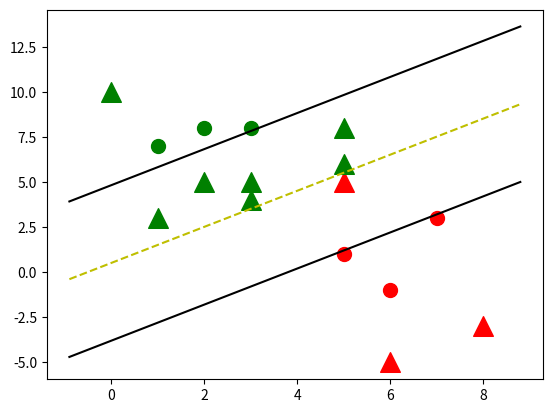

Reproduce this figure in Python.
import numpy as np
import random


train_data = np.array([[-0.214824, 0.662756, -1.000000, ],
                       [-0.061569, -0.091875, 1.000000, ],
                       [0.406933, 0.648055, -1.000000, ],
                       [0.223650, 0.130142, 1.000000, ],
                       [0.231317, 0.766906, -1.000000, ],
                       [-0.748800, -0.531637, -1.000000, ],
                       [-0.557789, 0.375797, -1.000000, ],
                       [0.207123, -0.019463, 1.000000, ],
                       [0.286462, 0.719470, -1.000000, ],
                       [0.195300, -0.179039, 1.000000, ],
                       [-0.152696, -0.153030, 1.000000, ],
                       [0.384471, 0.653336, -1.000000, ],
                       [-0.117280, -0.153217, 1.000000, ],
                       [-0.238076, 0.000583, 1.000000, ],
                       [-0.413576, 0.145681, 1.000000, ],
                       [0.490767, -0.680029, -1.000000, ],
                       [0.199894, -0.199381, 1.000000, ],
                       [-0.356048, 0.537960, -1.000000, ],
                       [-0.392868, -0.125261, 1.000000, ],
                       [0.353588, -0.070617, 1.000000, ],
                       [0.020984, 0.925720, -1.000000, ],
                       [-0.475167, -0.346247, -1.000000, ],
                       [0.074952, 0.042783, 1.000000, ],
                       [0.394164, -0.058217, 1.000000, ],
                       [0.663418, 0.436525, -1.000000, ],
                       [0.402158, 0.577744, -1.000000, ],
                       [-0.449349, -0.038074, 1.000000, ],
                       [0.619080, -0.088188, -1.000000, ],
                       [0.268066, -0.071621, 1.000000, ],
                       [-0.015165, 0.359326, 1.000000, ],
                       [0.539368, -0.374972, -1.000000, ],
                       [-0.319153, 0.629673, -1.000000, ],
                       [0.694424, 0.641180, -1.000000, ],
                       [0.079522, 0.193198, 1.000000, ],
                       [0.253289, -0.285861, 1.000000, ],
                       [-0.035558, -0.010086, 1.000000, ],
                       [-0.403483, 0.474466, -1.000000, ],
                       [-0.034312, 0.995685, -1.000000, ],
                       [-0.590657, 0.438051, -1.000000, ],
                       [-0.098871, -0.023953, 1.000000, ],
                       [-0.250001, 0.141621, 1.000000, ],
                       [-0.012998, 0.525985, -1.000000, ],
                       [0.153738, 0.491531, -1.000000, ],
                       [0.388215, -0.656567, -1.000000, ],
                       [0.049008, 0.013499, 1.000000, ],
                       [0.068286, 0.392741, 1.000000, ],
                       [0.747800, -0.066630, -1.000000, ],
                       [0.004621, -0.042932, 1.000000, ],
                       [-0.701600, 0.190983, -1.000000, ],
                       [0.055413, -0.024380, 1.000000, ],
                       [0.035398, -0.333682, 1.000000, ],
                       [0.211795, 0.024689, 1.000000, ],
                       [-0.045677, 0.172907, 1.000000, ],
                       [0.595222, 0.209570, -1.000000, ],
                       [0.229465, 0.250409, 1.000000, ],
                       [-0.089293, 0.068198, 1.000000, ],
                       [0.384300, -0.176570, 1.000000, ],
                       [0.834912, -0.110321, -1.000000, ],
                       [-0.307768, 0.503038, -1.000000, ],
                       [-0.777063, -0.348066, -1.000000, ],
                       [0.017390, 0.152441, 1.000000, ],
                       [-0.293382, -0.139778, 1.000000, ],
                       [-0.203272, 0.286855, 1.000000, ],
                       [0.957812, -0.152444, -1.000000, ],
                       [0.004609, -0.070617, 1.000000, ],
                       [-0.755431, 0.096711, -1.000000, ],
                       [-0.526487, 0.547282, -1.000000, ],
                       [-0.246873, 0.833713, -1.000000, ],
                       [0.185639, -0.066162, 1.000000, ],
                       [0.851934, 0.456603, -1.000000, ],
                       [-0.827912, 0.117122, -1.000000, ],
                       [0.233512, -0.106274, 1.000000, ],
                       [0.583671, -0.709033, -1.000000, ],
                       [-0.487023, 0.625140, -1.000000, ],
                       [-0.448939, 0.176725, 1.000000, ],
                       [0.155907, -0.166371, 1.000000, ],
                       [0.334204, 0.381237, -1.000000, ],
                       [0.081536, -0.106212, 1.000000, ],
                       [0.227222, 0.527437, -1.000000, ],
                       [0.759290, 0.330720, -1.000000, ],
                       [0.204177, -0.023516, 1.000000, ],
                       [0.577939, 0.403784, -1.000000, ],
                       [-0.568534, 0.442948, -1.000000, ],
                       [-0.011520, 0.021165, 1.000000, ],
                       [0.875720, 0.422476, -1.000000, ],
                       [0.297885, -0.632874, -1.000000, ],
                       [-0.015821, 0.031226, 1.000000, ],
                       [0.541359, -0.205969, -1.000000, ],
                       [-0.689946, -0.508674, -1.000000, ],
                       [-0.343049, 0.841653, -1.000000, ],
                       [0.523902, -0.436156, -1.000000, ],
                       [0.249281, -0.711840, -1.000000, ],
                       [0.193449, 0.574598, -1.000000, ],
                       [-0.257542, -0.753885, -1.000000, ],
                       [-0.021605, 0.158080, 1.000000, ],
                       [0.601559, -0.727041, -1.000000, ],
                       [-0.791603, 0.095651, -1.000000, ],
                       [-0.908298, -0.053376, -1.000000, ],
                       [0.122020, 0.850966, -1.000000, ],
                       [-0.725568, -0.292022, -1.000000, ],
                       ])
test_data = np.array([[0.676771, -0.486687, -1.000000, ],
                      [0.008473, 0.186070, 1.000000, ],
                      [-0.727789, 0.594062, -1.000000, ],
                      [0.112367, 0.287852, 1.000000, ],
                      [0.383633, -0.038068, 1.000000, ],
                      [-0.927138, -0.032633, -1.000000, ],
                      [-0.842803, -0.423115, -1.000000, ],
                      [-0.003677, -0.367338, 1.000000, ],
                      [0.443211, -0.698469, -1.000000, ],
                      [-0.473835, 0.005233, 1.000000, ],
                      [0.616741, 0.590841, -1.000000, ],
                      [0.557463, -0.373461, -1.000000, ],
                      [-0.498535, -0.223231, -1.000000, ],
                      [-0.246744, 0.276413, 1.000000, ],
                      [-0.761980, -0.244188, -1.000000, ],
                      [0.641594, -0.479861, -1.000000, ],
                      [-0.659140, 0.529830, -1.000000, ],
                      [-0.054873, -0.238900, 1.000000, ],
                      [-0.089644, -0.244683, 1.000000, ],
                      [-0.431576, -0.481538, -1.000000, ],
                      [-0.099535, 0.728679, -1.000000, ],
                      [-0.188428, 0.156443, 1.000000, ],
                      [0.267051, 0.318101, 1.000000, ],
                      [0.222114, -0.528887, -1.000000, ],
                      [0.030369, 0.113317, 1.000000, ],
                      [0.392321, 0.026089, 1.000000, ],
                      [0.298871, -0.915427, -1.000000, ],
                      [-0.034581, -0.133887, 1.000000, ],
                      [0.405956, 0.206980, 1.000000, ],
                      [0.144902, -0.605762, -1.000000, ],
                      [0.274362, -0.401338, 1.000000, ],
                      [0.397998, -0.780144, -1.000000, ],
                      [0.037863, 0.155137, 1.000000, ],
                      [-0.010363, -0.004170, 1.000000, ],
                      [0.506519, 0.486619, -1.000000, ],
                      [0.000082, -0.020625, 1.000000, ],
                      [0.057761, -0.155140, 1.000000, ],
                      [0.027748, -0.553763, -1.000000, ],
                      [-0.413363, -0.746830, -1.000000, ],
                      [0.081500, -0.014264, 1.000000, ],
                      [0.047137, -0.491271, 1.000000, ],
                      [-0.267459, 0.024770, 1.000000, ],
                      [-0.148288, -0.532471, -1.000000, ],
                      [-0.225559, -0.201622, 1.000000, ],
                      [0.772360, -0.518986, -1.000000, ],
                      [-0.440670, 0.688739, -1.000000, ],
                      [0.329064, -0.095349, 1.000000, ],
                      [0.970170, -0.010671, -1.000000, ],
                      [-0.689447, -0.318722, -1.000000, ],
                      [-0.465493, -0.227468, -1.000000, ],
                      [-0.049370, 0.405711, 1.000000, ],
                      [-0.166117, 0.274807, 1.000000, ],
                      [0.054483, 0.012643, 1.000000, ],
                      [0.021389, 0.076125, 1.000000, ],
                      [-0.104404, -0.914042, -1.000000, ],
                      [0.294487, 0.440886, -1.000000, ],
                      [0.107915, -0.493703, -1.000000, ],
                      [0.076311, 0.438860, 1.000000, ],
                      [0.370593, -0.728737, -1.000000, ],
                      [0.409890, 0.306851, -1.000000, ],
                      [0.285445, 0.474399, -1.000000, ],
                      [-0.870134, -0.161685, -1.000000, ],
                      [-0.654144, -0.675129, -1.000000, ],
                      [0.285278, -0.767310, -1.000000, ],
                      [0.049548, -0.000907, 1.000000, ],
                      [0.030014, -0.093265, 1.000000, ],
                      [-0.128859, 0.278865, 1.000000, ],
                      [0.307463, 0.085667, 1.000000, ],
                      [0.023440, 0.298638, 1.000000, ],
                      [0.053920, 0.235344, 1.000000, ],
                      [0.059675, 0.533339, -1.000000, ],
                      [0.817125, 0.016536, -1.000000, ],
                      [-0.108771, 0.477254, 1.000000, ],
                      [-0.118106, 0.017284, 1.000000, ],
                      [0.288339, 0.195457, 1.000000, ],
                      [0.567309, -0.200203, -1.000000, ],
                      [-0.202446, 0.409387, 1.000000, ],
                      [-0.330769, -0.240797, 1.000000, ],
                      [-0.422377, 0.480683, -1.000000, ],
                      [-0.295269, 0.326017, 1.000000, ],
                      [0.261132, 0.046478, 1.000000, ],
                      [-0.492244, -0.319998, -1.000000, ],
                      [-0.384419, 0.099170, 1.000000, ],
                      [0.101882, -0.781145, -1.000000, ],
                      [0.234592, -0.383446, 1.000000, ],
                      [-0.020478, -0.901833, -1.000000, ],
                      [0.328449, 0.186633, 1.000000, ],
                      [-0.150059, -0.409158, 1.000000, ],
                      [-0.155876, -0.843413, -1.000000, ],
                      [-0.098134, -0.136786, 1.000000, ],
                      [0.110575, -0.197205, 1.000000, ],
                      [0.219021, 0.054347, 1.000000, ],
                      [0.030152, 0.251682, 1.000000, ],
                      [0.033447, -0.122824, 1.000000, ],
                      [-0.686225, -0.020779, -1.000000, ],
                      [-0.911211, -0.262011, -1.000000, ],
                      [0.572557, 0.377526, -1.000000, ],
                      [-0.073647, -0.519163, -1.000000, ],
                      [-0.281830, -0.797236, -1.000000, ],
                      [-0.555263, 0.126232, -1.000000, ], ])


class SVM():
    def __init__(self):
        pass

    def randSelect(self, i, m):
        #  在0-m中随机选择一个不是i的整数
        j = int(random.uniform(0,m-1))
        return j if j < i else 1+j

    def smoP(self,data,labels,C,threshold,maxIter,kTup=('linear',1)):
        '''
        # SMO函数，用于快速求解出alpha
        :param data: np.array 数据特征,
        :param labels: 数据类别
        :param C:  参数C
        :param toler: 阀值toler，
        :param maxIter: 最大迭代次数
        :param kTup: 核函数（默认线性核）
        :return:
        '''
        self.optStruct(data,labels,C,threshold,kTup)
        iter = 0
        entireSet = True
        while (iter < maxIter) and ((alphaPairsChanged > 0) or (entireSet)):
            alphaPairsChanged = 0
            if entireSet:
                # 遍历所有数据
                alphaPairsChanged += self.innerL()


    def optStruct(self, data, labels, C, threshold, kTup):
        self.data = data
        self.labels = labels
        self.C = C  #软间隔参数C，参数越大，非线性拟合能力越强
        self.threshold = threshold #停止阀值
        self.nums = data.shape[0]
        self.alpha = np.zeros((self.nums))
        self.b = 0
        self.cache = np.zeros((self.nums ,2))
        self.K = self.KernelTrans(kTup) #核函数的计算结果

    def KernelTrans(self, kTup):
        # 核函数，输入参数,X:支持向量的特征树；A：某一行特征数据；kTup：('linear',k1)核函数的类型和参数
        K = np.zeros((self.nums,1))
        if kTup[0] == 'linear':
            K = np.dot(self.data,self.data.T) * kTup[1]
        elif kTup[0] == 'rbf':
            sigma = kTup[1]
            z = self.data - self.data.mean(axis=1)
            K = np.exp((np.dot(z,z.T)/sigma))
        elif kTup[0] == 'ploy':
            _ , c ,d = kTup
            K =(np.dot(self.data, self.data.T) + c)**d
        else:
            raise NameError("Not realized %s!"%kTup[0])
        return K

    def innerL(self):
        # 首先检验ai是否满足KKT条件，如果不满足，随机选择aj进行优化，更新ai,aj,b值
        E = self.clacEK()
        if (np.dot(self.labels,E ) < -self.threshold and min(self.alpha) < self.C) or (np.dot(self.labels , E)>self.threshold and all(self.alpha >0)): #检验这行数据是否符合KKT条件 参考《统计学习方法》p128公式7.111-113
            pass

    def clacEK(self):
        # （参考《统计学习方法》p127公式7.105）
        fx = np.dot(self.alpha * self.labels,self.K) +self.b
        Ek = fx -self.labels
        return Ek


import matplotlib.pyplot as plt
class Hard_Margin_SVM:
    def __init__(self, visualization=True):
        self.visualization = visualization
        self.colors = {1: 'r', -1: 'g'}
        if self.visualization:
            self.fig = plt.figure()
            self.ax = self.fig.add_subplot(1, 1, 1)

    # 定义训练函数
    def train(self, data):
        self.data = data
        # 参数字典 { ||w||: [w,b] }
        opt_dict = {}

        # 数据转换列表
        transforms = [[1, 1],
                      [-1, 1],
                      [-1, -1],
                      [1, -1]]

        # 从字典中获取所有数据
        all_data = []
        for yi in self.data:
            for featureset in self.data[yi]:
                for feature in featureset:
                    all_data.append(feature)

        # 获取数据最大最小值
        self.max_feature_value = max(all_data)
        self.min_feature_value = min(all_data)
        all_data = None

        # 定义一个学习率(步长)列表
        step_sizes = [self.max_feature_value * 0.1,
                      self.max_feature_value * 0.01,
                      self.max_feature_value * 0.001
                      ]

        # 参数b的范围设置
        b_range_multiple = 2
        b_multiple = 5
        latest_optimum = self.max_feature_value * 10

        # 基于不同步长训练优化
        for step in step_sizes:
            w = np.array([latest_optimum, latest_optimum])
            # 凸优化
            optimized = False
            while not optimized:
                for b in np.arange(-1 * (self.max_feature_value * b_range_multiple),
                                   self.max_feature_value * b_range_multiple,
                                   step * b_multiple):
                    for transformation in transforms:
                        w_t = w * transformation
                        found_option = True

                        for i in self.data:
                            for xi in self.data[i]:
                                yi = i
                                if not yi * (np.dot(w_t, xi) + b) >= 1:
                                    found_option = False
                                    # print(xi,':',yi*(np.dot(w_t,xi)+b))

                        if found_option:
                            opt_dict[np.linalg.norm(w_t)] = [w_t, b]

                if w[0] < 0:
                    optimized = True
                    print('Optimized a step!')
                else:
                    w = w - step

            norms = sorted([n for n in opt_dict])
            # ||w|| : [w,b]
            opt_choice = opt_dict[norms[0]]
            self.w = opt_choice[0]
            self.b = opt_choice[1]
            latest_optimum = opt_choice[0][0] + step * 2

        for i in self.data:
            for xi in self.data[i]:
                yi = i
                print(xi, ':', yi * (np.dot(self.w, xi) + self.b))

                # 定义预测函数

    def predict(self, features):
        # sign( x.w+b )
        classification = np.sign(np.dot(np.array(features), self.w) + self.b)
        if classification != 0 and self.visualization:
            self.ax.scatter(features[0], features[1], s=200, marker='^', c=self.colors[classification])
        return classification

    # 定义结果绘图函数
    def visualize(self):
        [[self.ax.scatter(x[0], x[1], s=100, color=self.colors[i]) for x in data_dict[i]] for i in data_dict]

        # hyperplane = x.w+b
        # v = x.w+b
        # psv = 1
        # nsv = -1
        # dec = 0
        # 定义线性超平面
        def hyperplane(x, w, b, v):
            return (-w[0] * x - b + v) / w[1]

        datarange = (self.min_feature_value * 0.9, self.max_feature_value * 1.1)
        hyp_x_min = datarange[0]
        hyp_x_max = datarange[1]

        # (w.x+b) = 1
        # 正支持向量
        psv1 = hyperplane(hyp_x_min, self.w, self.b, 1)
        psv2 = hyperplane(hyp_x_max, self.w, self.b, 1)
        self.ax.plot([hyp_x_min, hyp_x_max], [psv1, psv2], 'k')

        # (w.x+b) = -1
        # 负支持向量
        nsv1 = hyperplane(hyp_x_min, self.w, self.b, -1)
        nsv2 = hyperplane(hyp_x_max, self.w, self.b, -1)
        self.ax.plot([hyp_x_min, hyp_x_max], [nsv1, nsv2], 'k')

        # (w.x+b) = 0
        # 线性分隔超平面
        db1 = hyperplane(hyp_x_min, self.w, self.b, 0)
        db2 = hyperplane(hyp_x_max, self.w, self.b, 0)
        self.ax.plot([hyp_x_min, hyp_x_max], [db1, db2], 'y--')

        plt.show()
if __name__ == '__main__':
    print(test_data[:,2].shape)

    data_dict = {-1: np.array([[1, 7],
                               [2, 8],
                               [3, 8], ]),

                 1: np.array([[5, 1],
                              [6, -1],
                              [7, 3], ])}

    svm = Hard_Margin_SVM()
    svm.train(data=data_dict)

    predict_us = [[0, 10],
                  [1, 3],
                  [3, 4],
                  [3, 5],
                  [5, 5],
                  [5, 6],
                  [6, -5],
                  [5, 8],
                  [2, 5],
                  [8, -3]]

    for p in predict_us:
        svm.predict(p)

    svm.visualize()